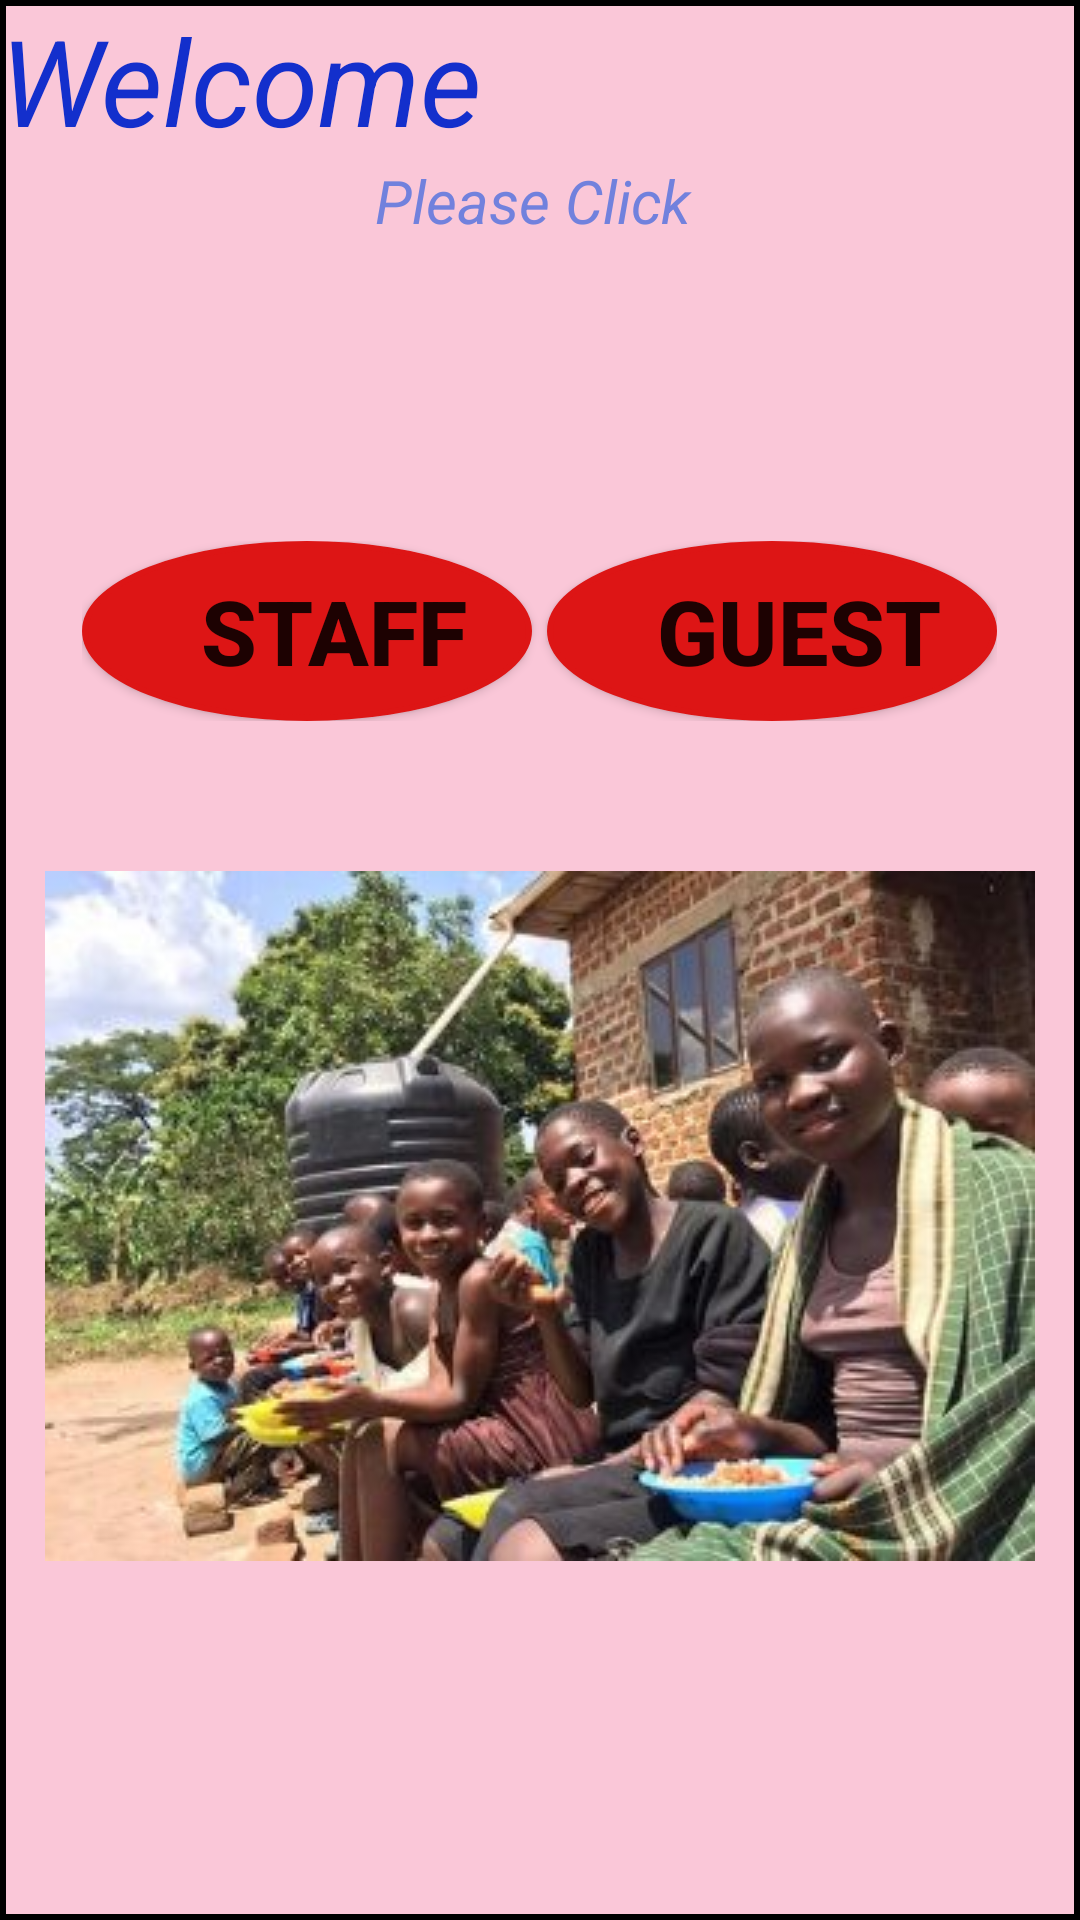

Android layout source for this screen:
<!-- AndroidManifest.xml: application theme Theme.Orphanage_app -->
<!-- res/layout/activity_main.xml -->
<?xml version="1.0" encoding="utf-8"?>
<LinearLayout
    android:orientation="vertical"
    xmlns:android="http://schemas.android.com/apk/res/android"
    xmlns:app="http://schemas.android.com/apk/res-auto"
    xmlns:tools="http://schemas.android.com/tools"
    android:layout_width="match_parent"
    android:background="@drawable/custom_button"
    android:layout_height="match_parent"
    android:layout_gravity="center"
    tools:context=".MainActivity">

    <TextView

        android:textSize="40sp"
        android:textStyle="italic"
        android:textColor="#132FCC"
        android:id="@+id/tv_welcome"
        android:singleLine="true"
        android:layout_width="match_parent"
        android:layout_height="wrap_content"
        android:text="Welcome"
        android:scrollHorizontally="true"
android:ellipsize="start"
        android:marqueeRepeatLimit="marquee_forever"
        android:layout_centerHorizontal="true" />

    <TextView
        android:gravity="center"
        android:textSize="20sp"
        android:textStyle="italic"
        android:textColor="#7181DD"
        android:id="@+id/tv_click"
        android:layout_width="match_parent"
        android:layout_height="wrap_content"
        android:text="Please Click " />



    <LinearLayout
        android:orientation="horizontal"
        android:layout_width="wrap_content"
        android:layout_height="wrap_content"
        android:layout_gravity="center"
        android:layout_marginTop="100dp">

        <Button

            android:id="@+id/btn_staff"
            android:layout_width="150dp"
            android:layout_height="60dp"
            android:layout_gravity="center"
            android:background="@drawable/circlebutton"
            android:paddingLeft="20dp"
            android:layout_marginLeft="0dp"
            android:text="Staff"
            android:textSize="30sp"
            android:textStyle="bold"
            app:backgroundTint="#DD1515" />

        <Button
            android:layout_marginLeft="5dp"
            android:id="@+id/btn_guest"
            android:layout_width="150dp"
            android:layout_height="60dp"
            android:layout_gravity="center"
            android:background="@drawable/circlebutton"
            android:paddingLeft="20dp"
            android:text="Guest"
            android:textSize="30sp"
            android:textStyle="bold"
            app:backgroundTint="#DD1515" />



    </LinearLayout>

    <ImageView
        android:layout_marginTop="50dp"
        android:id="@+id/imageView"
        android:layout_width="match_parent"
        android:layout_height="wrap_content"
        app:srcCompat="@drawable/orphans" />


</LinearLayout>
<!-- resources referenced by this layout -->
<resources>
  <!-- drawable circlebutton (drawable) -->
  <?xml version="1.0" encoding="utf-8"?>
  <shape xmlns:android="http://schemas.android.com/apk/res/android"
      android:shape="oval">
      <solid
          android:color="#DD1515"/>
      <stroke
          android:width="2dp"/>
      <padding
          android:top="2dp"
          android:right="2dp"
          android:left="2dp"
          android:bottom="2dp"/>
      <size
          android:width="200dp"
          android:height="80dp"/>
  
  
  
  </shape>
  <!-- drawable custom_button (drawable) -->
  <?xml version="1.0" encoding="utf-8"?>
  <shape xmlns:android="http://schemas.android.com/apk/res/android"
      android:shape="rectangle">
      <solid
          android:color="#FAC7D8"/>
  
      <corners
          android:radius="0dp"/>
      <stroke
          android:width="2dp"/>
  
  
  
  </shape>
  <!-- drawable orphans: jpg bitmap (drawable-v24, 28652 bytes) -->
  <style name="Theme.Orphanage_app" parent="Theme.MaterialComponents.DayNight.DarkActionBar">
          
          <item name="colorPrimary">@color/purple_500</item>
          <item name="colorPrimaryVariant">@color/purple_700</item>
          <item name="colorOnPrimary">@color/white</item>
          
          <item name="colorSecondary">@color/teal_200</item>
          <item name="colorSecondaryVariant">@color/teal_700</item>
          <item name="colorOnSecondary">@color/black</item>
          
          <item name="android:statusBarColor" tools:targetApi="l">?attr/colorPrimaryVariant</item>
          
      </style>
  <color name="purple_500">#111112</color>
  <color name="purple_700">#0E0E0E</color>
  <color name="white">#FFFFFFFF</color>
  <color name="teal_200">#F6B8CD</color>
  <color name="teal_700">#FF018786</color>
  <color name="black">#FF000000</color>
</resources>
